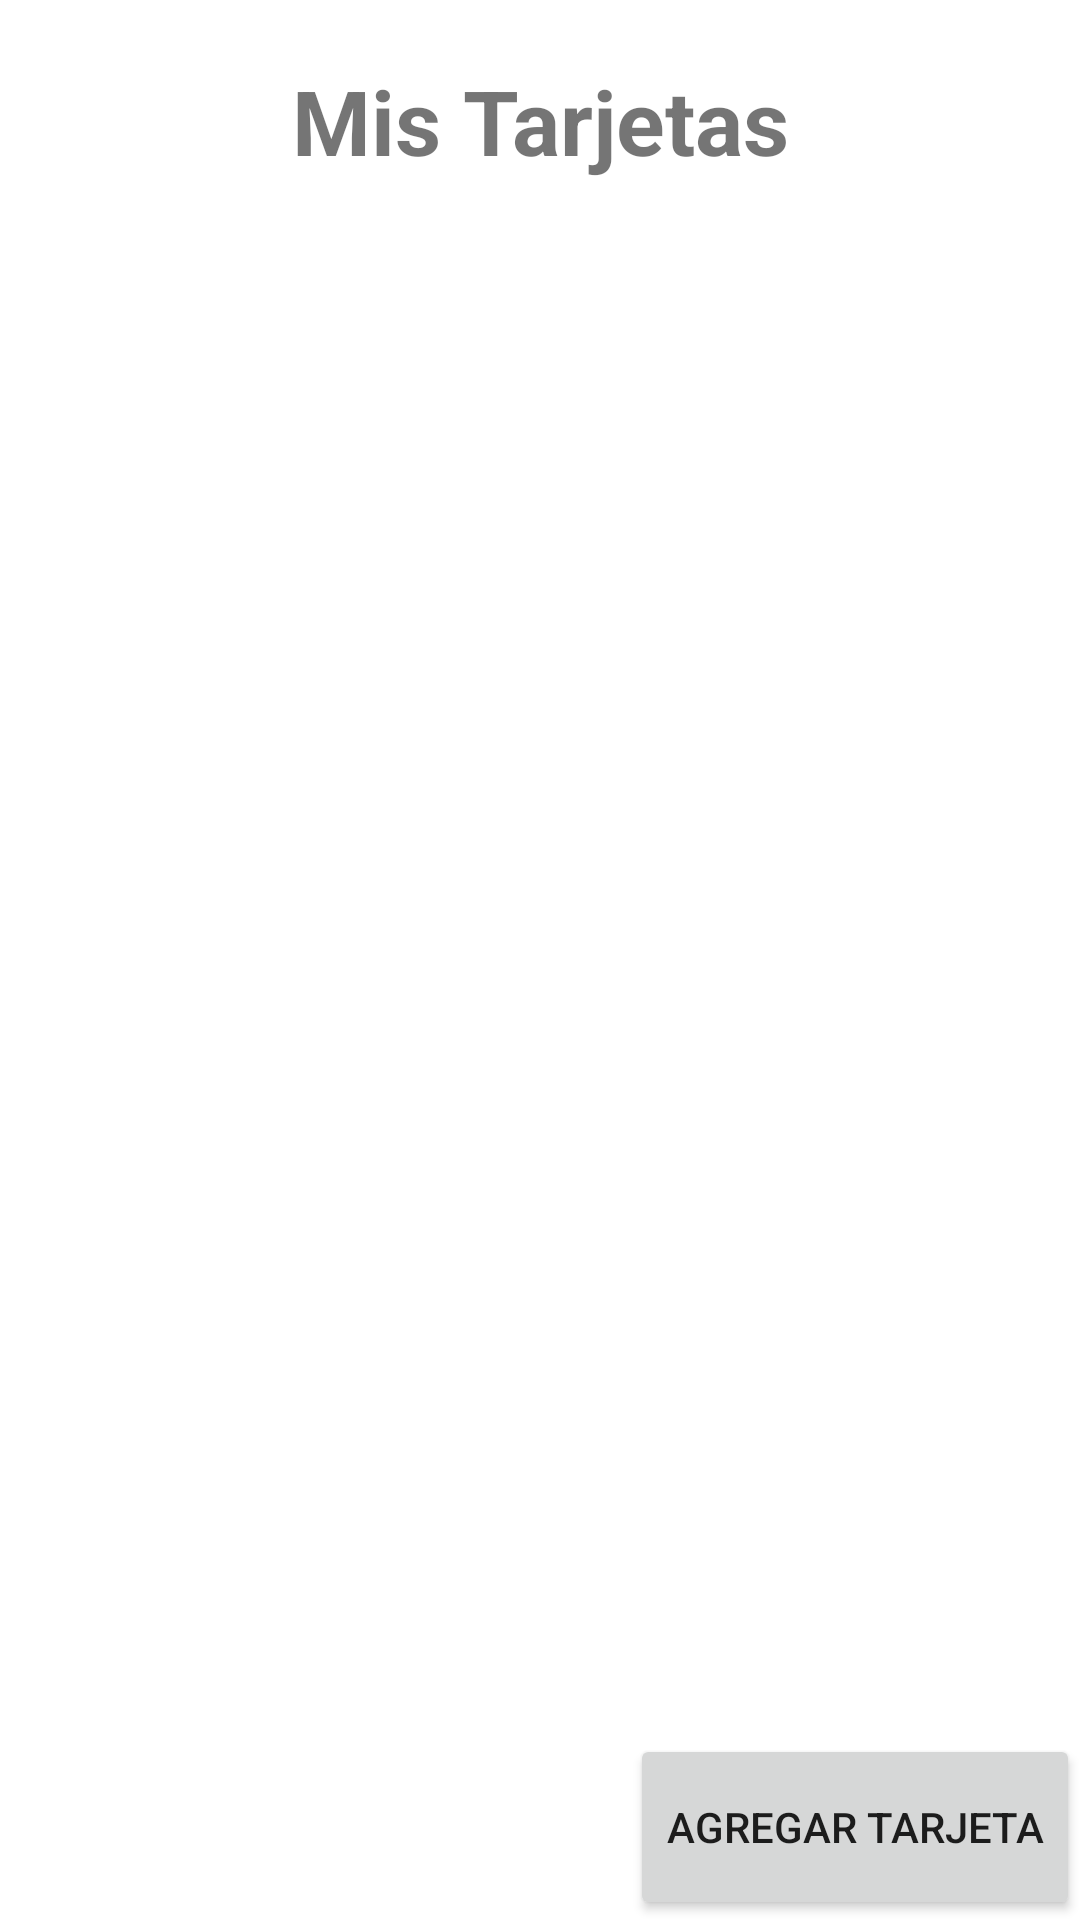

Write the Android layout XML for this screen, with the resource values it uses.
<!-- AndroidManifest.xml: application theme Theme.WalletApp -->
<!-- res/layout/fragment_usuario.xml -->
<?xml version="1.0" encoding="utf-8"?>
<androidx.constraintlayout.widget.ConstraintLayout xmlns:android="http://schemas.android.com/apk/res/android"
    xmlns:tools="http://schemas.android.com/tools"
    android:id="@+id/drawer_layout"
    android:layout_width="match_parent"
    android:layout_height="match_parent"
    android:fitsSystemWindows="true"
    tools:openDrawer="start">

    
    <LinearLayout
        android:layout_width="match_parent"
        android:layout_height="match_parent"
        android:background="#FFFFFF"
        android:orientation="vertical">

        <TextView
            android:id="@+id/tarjetasTextView"
            android:layout_width="match_parent"
            android:layout_height="wrap_content"
            android:padding="20dp"
            android:text="@string/tarjetas"
            android:textAlignment="center"
            android:textSize="30sp"
            android:textStyle="bold"/>

        <androidx.recyclerview.widget.RecyclerView
            android:id="@+id/recyclerView"
            android:layout_width="match_parent"
            android:layout_height="0dp"
            android:layout_weight="1"/>

        <Button
            android:id="@+id/btnAgregarTarjeta"
            android:layout_width="wrap_content"
            android:layout_height="62dp"
            android:layout_gravity="end"
            android:text="@string/agregar_tarjeta" />
    </LinearLayout>

</androidx.constraintlayout.widget.ConstraintLayout>
<!-- resources referenced by this layout -->
<resources>
  <string name="agregar_tarjeta">Agregar Tarjeta</string>
  <string name="tarjetas">Mis Tarjetas</string>
  <style name="Theme.WalletApp" parent="Theme.MaterialComponents.DayNight.DarkActionBar">
          
          <item name="colorPrimary">@color/purple_500</item>
          <item name="colorPrimaryVariant">@color/purple_700</item>
          <item name="colorOnPrimary">@color/white</item>
          
          <item name="colorSecondary">@color/teal_200</item>
          <item name="colorSecondaryVariant">@color/teal_700</item>
          <item name="colorOnSecondary">@color/black</item>
          
          <item name="android:statusBarColor">?attr/colorPrimaryVariant</item>
          
      </style>
  <color name="purple_500">#FF6200EE</color>
  <color name="purple_700">#FF3700B3</color>
  <color name="white">#FFFFFFFF</color>
  <color name="teal_200">#FF03DAC5</color>
  <color name="teal_700">#FF018786</color>
  <color name="black">#FF000000</color>
</resources>
